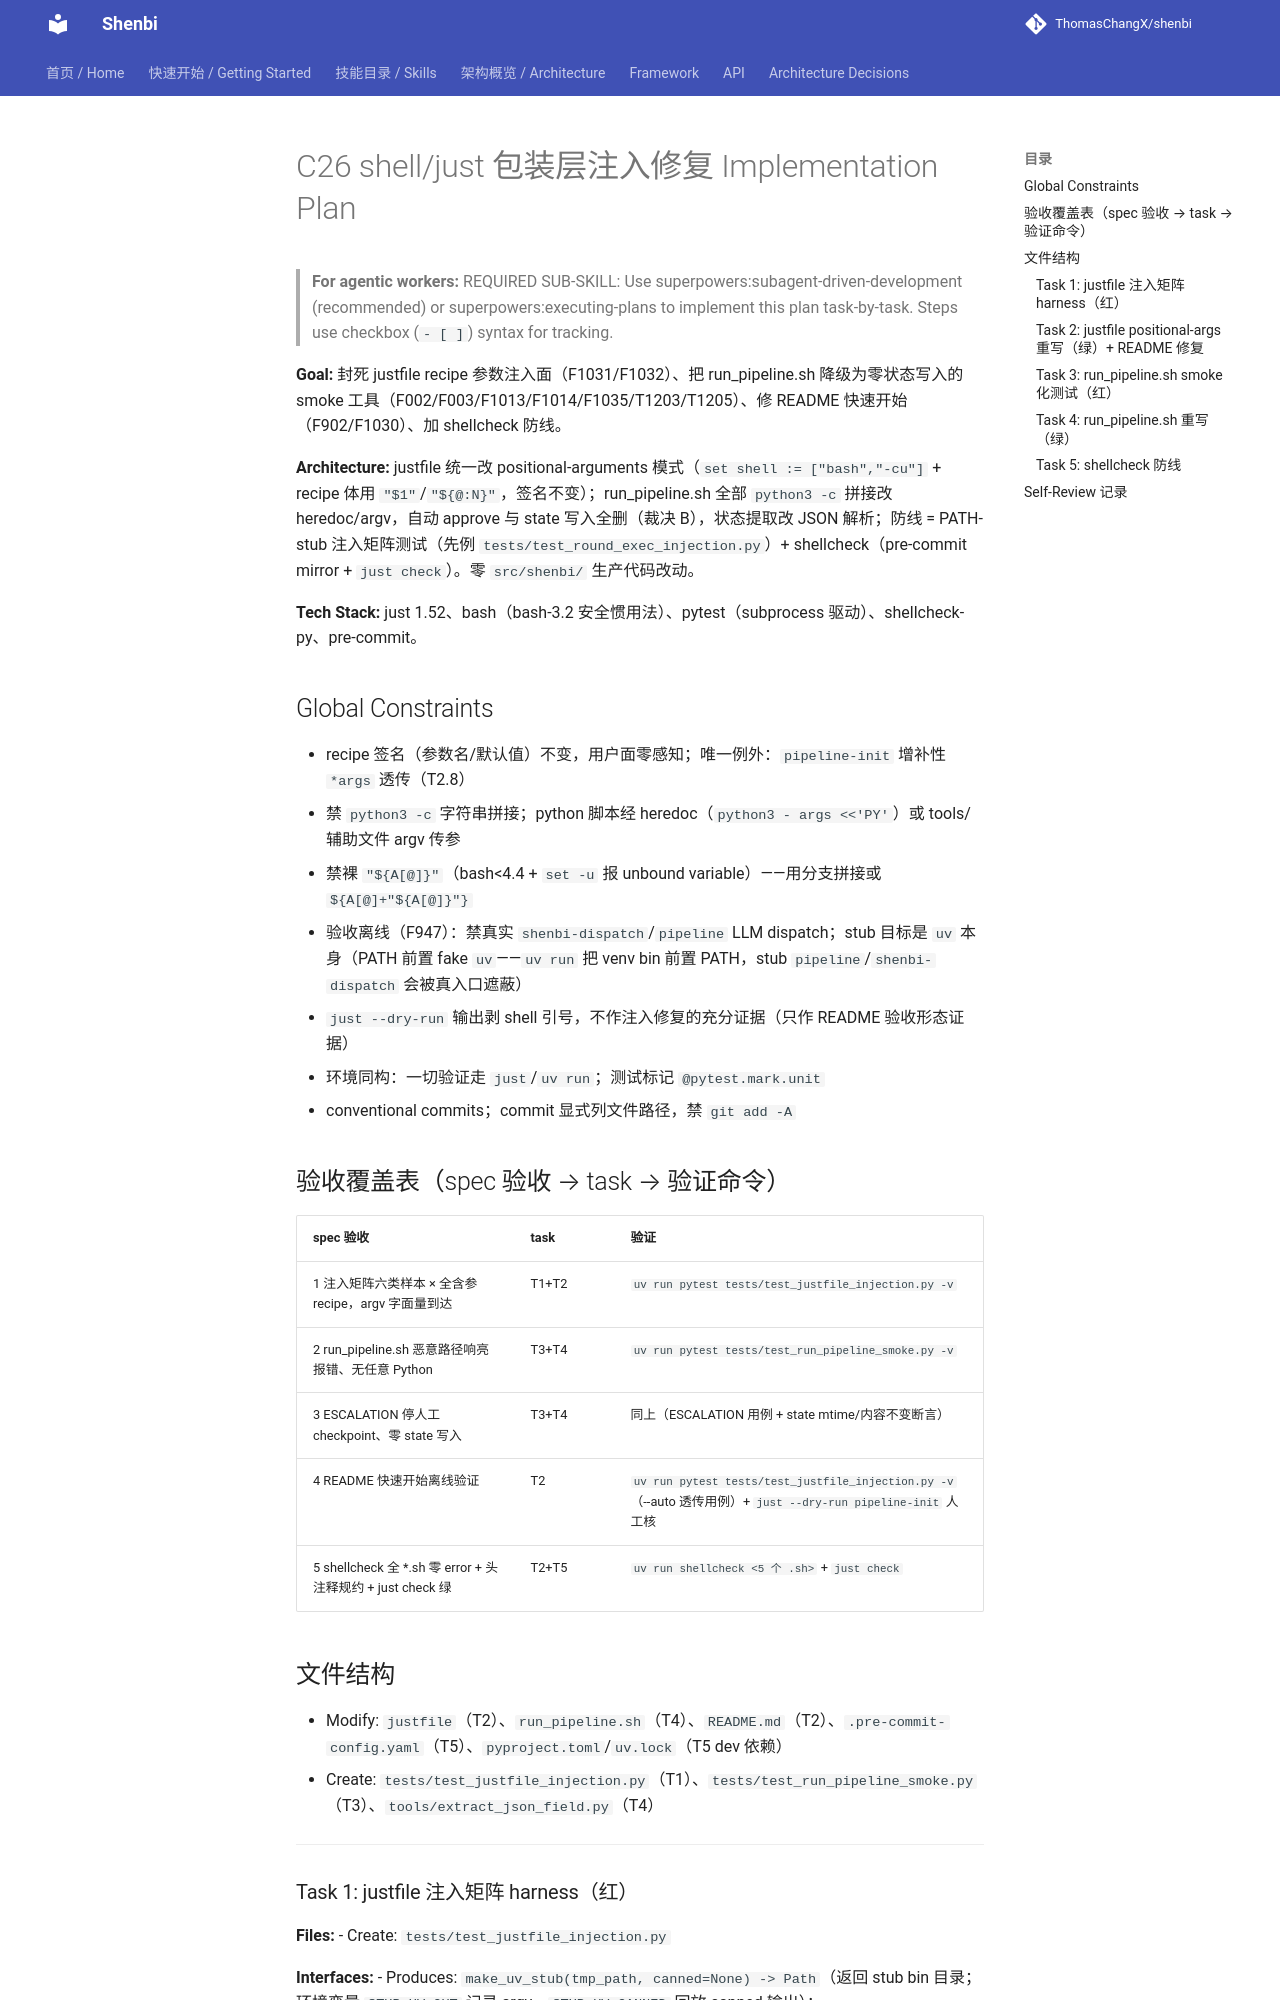

repository: ThomasChangX/shenbi · page: superpowers/plans/archive/2026-09-17-c26-shell-injection-fix/index.html · generator: mkdocs

# C26 shell/just 包装层注入修复 Implementation Plan

> **For agentic workers:** REQUIRED SUB-SKILL: Use superpowers:subagent-driven-development (recommended) or superpowers:executing-plans to implement this plan task-by-task. Steps use checkbox (`- [ ]`) syntax for tracking.

**Goal:** 封死 justfile recipe 参数注入面（F1031/F1032）、把 run_pipeline.sh 降级为零状态写入的 smoke 工具（F002/F003/F1013/F1014/F1035/T1203/T1205）、修 README 快速开始（F902/F1030）、加 shellcheck 防线。

**Architecture:** justfile 统一改 positional-arguments 模式（`set shell := ["bash","-cu"]` + recipe 体用 `"$1"`/`"${@:N}"`，签名不变）；run_pipeline.sh 全部 `python3 -c` 拼接改 heredoc/argv，自动 approve 与 state 写入全删（裁决 B），状态提取改 JSON 解析；防线 = PATH-stub 注入矩阵测试（先例 `tests/test_round_exec_injection.py`）+ shellcheck（pre-commit mirror + `just check`）。零 `src/shenbi/` 生产代码改动。

**Tech Stack:** just 1.52、bash（bash-3.2 安全惯用法）、pytest（subprocess 驱动）、shellcheck-py、pre-commit。

## Global Constraints

- recipe 签名（参数名/默认值）不变，用户面零感知；唯一例外：`pipeline-init` 增补性 `*args` 透传（T2.8）
- 禁 `python3 -c` 字符串拼接；python 脚本经 heredoc（`python3 - args <<'PY'`）或 tools/ 辅助文件 argv 传参
- 禁裸 `"${A[@]}"`（bash<4.4 + `set -u` 报 unbound variable）——用分支拼接或 `${A[@]+"${A[@]}"}`
- 验收离线（F947）：禁真实 `shenbi-dispatch`/`pipeline` LLM dispatch；stub 目标是 `uv` 本身（PATH 前置 fake `uv`——`uv run` 把 venv bin 前置 PATH，stub `pipeline`/`shenbi-dispatch` 会被真入口遮蔽）
- `just --dry-run` 输出剥 shell 引号，不作注入修复的充分证据（只作 README 验收形态证据）
- 环境同构：一切验证走 `just`/`uv run`；测试标记 `@pytest.mark.unit`
- conventional commits；commit 显式列文件路径，禁 `git add -A`

## 验收覆盖表（spec 验收 → task → 验证命令）

| spec 验收 | task | 验证 |
|---|---|---|
| 1 注入矩阵六类样本 × 全含参 recipe，argv 字面量到达 | T1+T2 | `uv run pytest tests/test_justfile_injection.py -v` |
| 2 run_pipeline.sh 恶意路径响亮报错、无任意 Python | T3+T4 | `uv run pytest tests/test_run_pipeline_smoke.py -v` |
| 3 ESCALATION 停人工 checkpoint、零 state 写入 | T3+T4 | 同上（ESCALATION 用例 + state mtime/内容不变断言） |
| 4 README 快速开始离线验证 | T2 | `uv run pytest tests/test_justfile_injection.py -v`（--auto 透传用例）+ `just --dry-run pipeline-init` 人工核 |
| 5 shellcheck 全 *.sh 零 error + 头注释规约 + just check 绿 | T2+T5 | `uv run shellcheck <5 个 .sh>` + `just check` |

## 文件结构

- Modify: `justfile`（T2）、`run_pipeline.sh`（T4）、`README.md`（T2）、`.pre-commit-config.yaml`（T5）、`pyproject.toml`/`uv.lock`（T5 dev 依赖）
- Create: `tests/test_justfile_injection.py`（T1）、`tests/test_run_pipeline_smoke.py`（T3）、`tools/extract_json_field.py`（T4）

---
